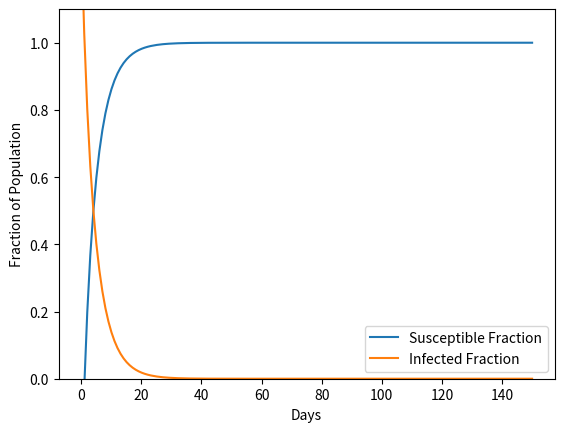

The script that saved this image:
from math import exp
import numpy as np
import matplotlib.pyplot as plt
import logging

logging.basicConfig(level = logging.INFO)
logger = logging.getLogger(__name__)


class SIS:
    
    def __init__(self, N, lam, mu, gamma, S0, I0, tau):
        logger.info('Intializing SIS model ...')
        self.N = N # Total population (assumed constant)
        self.lam = lam # Daily contact rate (for adequate contact)
        self.mu = mu # Proportionality constant of daily deaths (in each class)
        self.gamma = gamma # Proportionality constant of daily recovery
        self.S0 = S0 # Initial susceptible poopulation as fraction of N
        self.I0 = I0 # Initial infected population as fraction of N
        self.tau = tau # Time window in days over which to model
        self.sigma = lam * 1.0 / (gamma + mu) # contact number
    
    # Closed form function : Infected population
    def i(self, t):
        lam = self.lam
        gamma = self.gamma
        mu = self.mu
        sigma = self.sigma
        I0 = self.I0
        
        if sigma == 1:
            return 1.0 / (lam*t + 1.0/I0)
        else:
            num = exp((gamma + mu)*(sigma -1 )*t)
            den = (exp((gamma + mu)*(sigma -1 )*t)) * (sigma * 1.0 / 
                                                (sigma - 1)) + 1.0 / I0
            
            return num * 1.0 / den
    
    # Closed form function : Susceptibile poputation
    def s(self, t):
        return 1.0 - self.i(t)
    
    def plot(self):
        logger.info('Plotting SIS model ...')
        T = np.linspace(0, self.tau, self.tau)
        I = [self.i(tim) for tim in T]
        S = [self.s(tim) for tim in T]
        
        Iarr = np.array(I)
        Sarr = np.array(S)
        
        fig = plt.figure()
        ax = fig.add_subplot(111)
        ax.plot(T, Sarr, label='Susceptible Fraction')
        ax.plot(T, Iarr, label='Infected Fraction')
        ax.set_xlabel('Days')
        ax.set_ylabel('Fraction of Population')
        ax.set_ylim(0, 1.1)
        legend = ax.legend()
        
        plt.show()
        
if __name__ == "__main__":

    model = SIS(N=1000, lam=0.05, mu = 0.15, 
                gamma=1./10, S0=999, I0=1, tau=150)
    
    print(model.i(20))
    print(model.s(20))
    
    model.plot()
        
